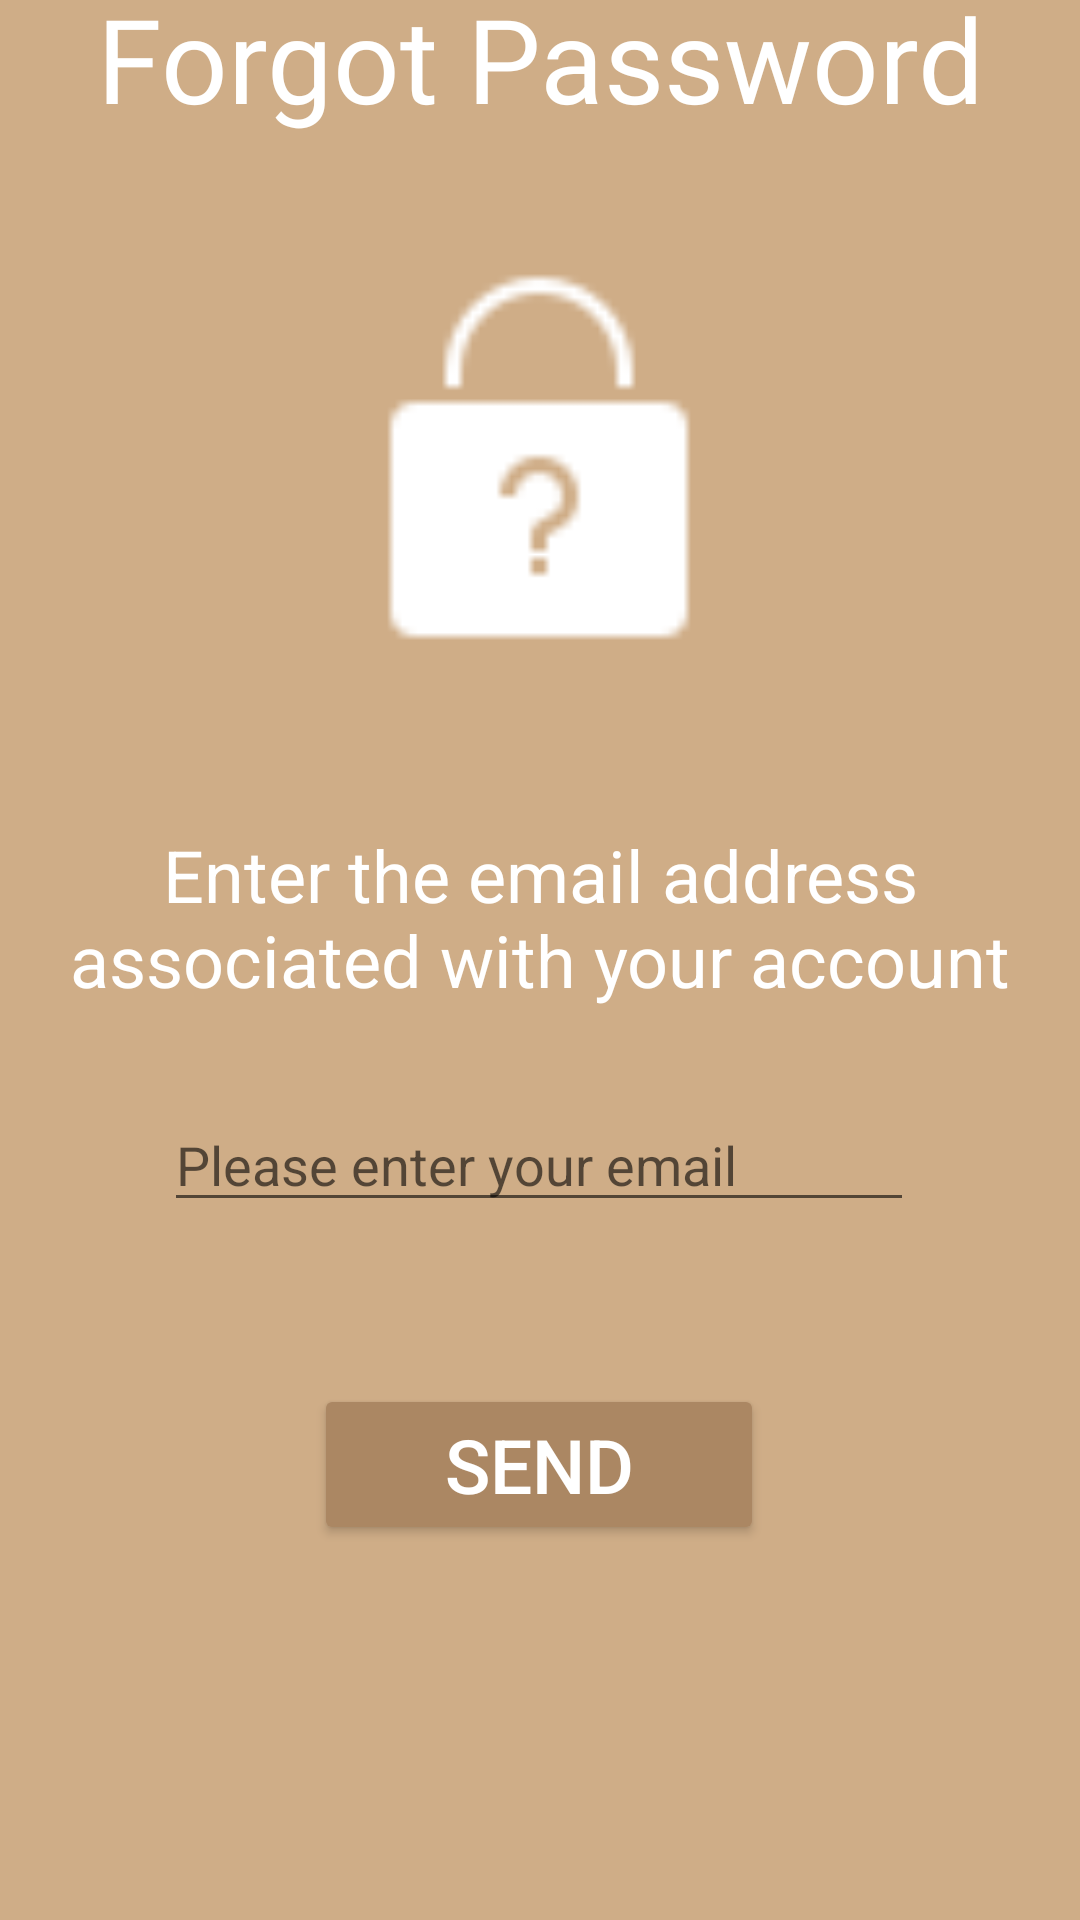

Here is an Android app screen rendered from its layout file. Give the layout XML and the strings, colors and styles it references.
<!-- AndroidManifest.xml: application theme Theme.SmartLibrary -->
<!-- res/layout/activity_forgot_password_page.xml -->
<?xml version="1.0" encoding="utf-8"?>
<androidx.constraintlayout.widget.ConstraintLayout xmlns:android="http://schemas.android.com/apk/res/android"
    xmlns:app="http://schemas.android.com/apk/res-auto"
    xmlns:tools="http://schemas.android.com/tools"
    android:layout_width="match_parent"
    android:layout_height="match_parent"
    android:background="#cfad87"
    tools:context=".activities.ForgotPasswordPage">

    <TextView
        android:id="@+id/textView5"
        android:layout_width="wrap_content"
        android:layout_height="wrap_content"
        android:layout_marginTop="80dp"
        android:layout_marginBottom="42dp"
        android:fontFamily="@font/architects_daughter"
        android:text="Forgot Password"
        android:textColor="@color/white"
        android:textSize="39sp"
        app:layout_constraintBottom_toTopOf="@+id/imageView5"
        app:layout_constraintEnd_toEndOf="parent"
        app:layout_constraintStart_toStartOf="parent"
        app:layout_constraintTop_toTopOf="parent" />

    <TextView
        android:id="@+id/textView9"
        android:layout_width="wrap_content"
        android:layout_height="wrap_content"
        android:layout_marginBottom="30dp"
        android:text="Enter the email address associated with your account"
        android:textAlignment="center"
        android:textColor="@color/white"
        android:textSize="24sp"
        app:layout_constraintBottom_toTopOf="@+id/emailForgotPassword"
        app:layout_constraintEnd_toEndOf="parent"
        app:layout_constraintHorizontal_bias="0.0"
        app:layout_constraintStart_toStartOf="parent"
        app:layout_constraintTop_toBottomOf="@+id/imageView5" />

    <EditText
        android:id="@+id/emailForgotPassword"
        android:layout_width="250dp"
        android:layout_height="wrap_content"
        android:layout_marginBottom="54dp"
        android:ems="10"
        android:hint="Please enter your email"
        android:inputType="textEmailAddress"
        app:layout_constraintBottom_toTopOf="@+id/sendForgotPassword"
        app:layout_constraintEnd_toEndOf="parent"
        app:layout_constraintHorizontal_bias="0.496"
        app:layout_constraintStart_toStartOf="parent"
        app:layout_constraintTop_toBottomOf="@+id/textView9" />

    <Button
        android:id="@+id/sendForgotPassword"
        android:layout_width="150dp"
        android:layout_height="wrap_content"
        android:layout_marginBottom="212dp"
        android:backgroundTint="#ab8763"
        android:text="Send"
        android:textColor="@color/white"
        android:textSize="25dp"
        app:cornerRadius="20sp"
        app:layout_constraintBottom_toBottomOf="parent"
        app:layout_constraintEnd_toEndOf="parent"
        app:layout_constraintHorizontal_bias="0.498"
        app:layout_constraintStart_toStartOf="parent"
        app:layout_constraintTop_toBottomOf="@+id/emailForgotPassword" />

    <ImageView
        android:id="@+id/imageView5"
        android:layout_width="150dp"
        android:layout_height="130dp"
        android:layout_marginBottom="58dp"
        app:layout_constraintBottom_toTopOf="@+id/textView9"
        app:layout_constraintEnd_toEndOf="parent"
        app:layout_constraintHorizontal_bias="0.498"
        app:layout_constraintStart_toStartOf="parent"
        app:layout_constraintTop_toBottomOf="@+id/textView5"
        app:srcCompat="@drawable/forgotpassword" />
</androidx.constraintlayout.widget.ConstraintLayout>
<!-- resources referenced by this layout -->
<resources>
  <color name="white">#FFFFFFFF</color>
  <!-- drawable forgotpassword: png bitmap (drawable, 550 bytes) -->
  <style name="Theme.SmartLibrary" parent="Theme.MaterialComponents.DayNight.DarkActionBar">
          
          <item name="colorPrimary">@color/brownSofty</item>
          <item name="colorPrimaryVariant">@color/brownSofty</item>
          <item name="colorOnPrimary">@color/white</item>
          
          <item name="colorSecondary">@color/teal_200</item>
          <item name="colorSecondaryVariant">@color/teal_700</item>
          <item name="colorOnSecondary">@color/black</item>
          
          <item name="android:statusBarColor">?attr/colorPrimaryVariant</item>
          
      </style>
  <color name="brownSofty">#987450</color>
  <color name="teal_200">#FF03DAC5</color>
  <color name="teal_700">#FF018786</color>
  <color name="black">#FF000000</color>
</resources>
